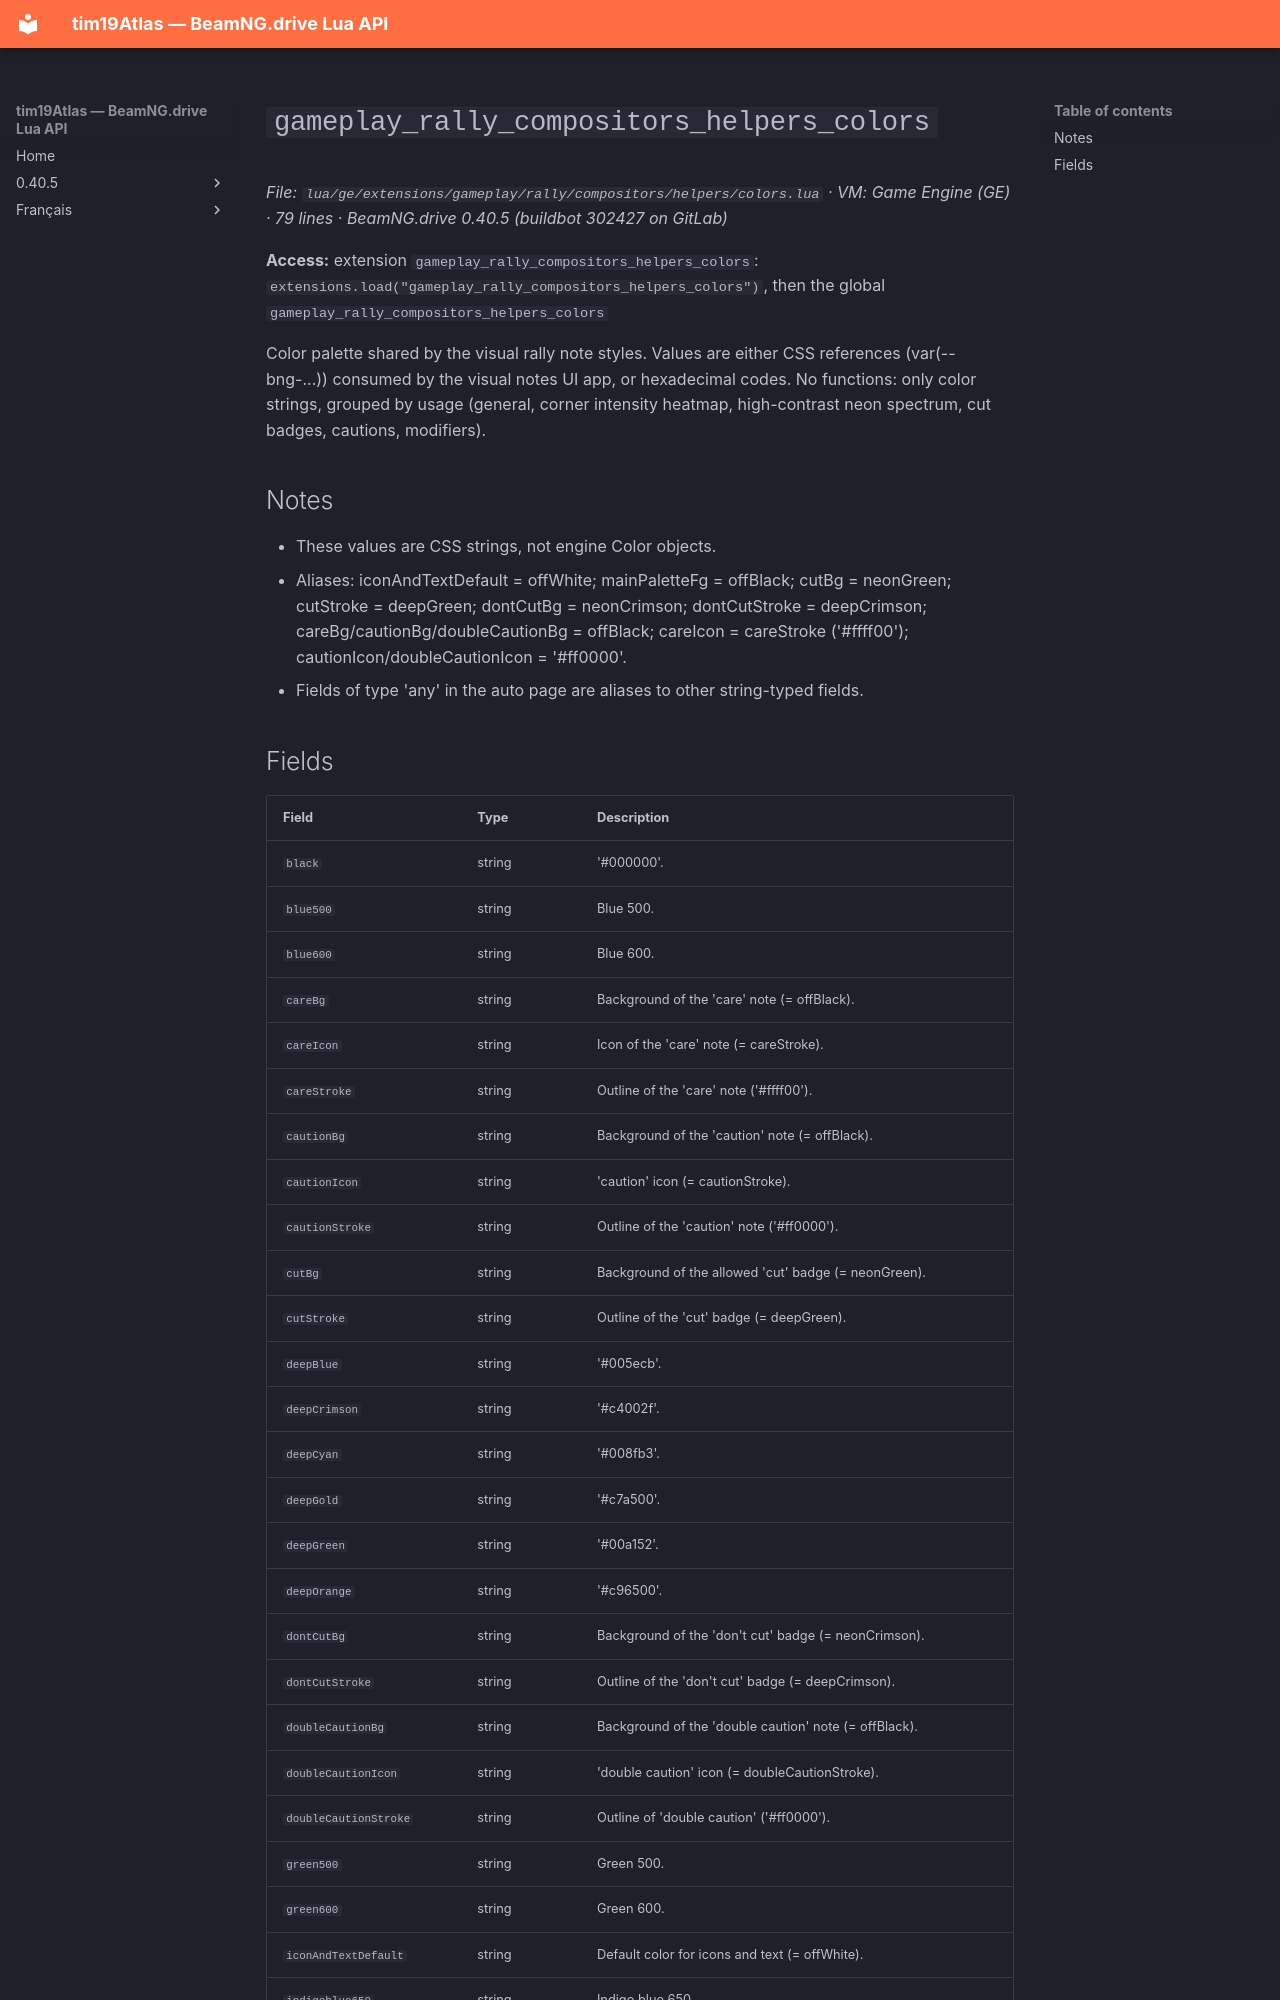

repository: Tim0219800/beamng-lua-atlas · page: 0.40.5/ge/extensions/gameplay/rally/compositors/helpers/colors.html · generator: mkdocs

# `gameplay_rally_compositors_helpers_colors`

*File: `lua/ge/extensions/gameplay/rally/compositors/helpers/colors.lua` · VM: Game Engine (GE) · 79 lines · BeamNG.drive 0.40.5 (buildbot 302427 on GitLab)*

**Access:** extension `gameplay_rally_compositors_helpers_colors`: `extensions.load("gameplay_rally_compositors_helpers_colors")`, then the global `gameplay_rally_compositors_helpers_colors`

Color palette shared by the visual rally note styles. Values are either CSS references (var(--bng-...)) consumed by the visual notes UI app, or hexadecimal codes. No functions: only color strings, grouped by usage (general, corner intensity heatmap, high-contrast neon spectrum, cut badges, cautions, modifiers).

## Notes

- These values are CSS strings, not engine Color objects.
- Aliases: iconAndTextDefault = offWhite; mainPaletteFg = offBlack; cutBg = neonGreen; cutStroke = deepGreen; dontCutBg = neonCrimson; dontCutStroke = deepCrimson; careBg/cautionBg/doubleCautionBg = offBlack; careIcon = careStroke ('#ffff00'); cautionIcon/doubleCautionIcon = '#ff0000'.
- Fields of type 'any' in the auto page are aliases to other string-typed fields.
